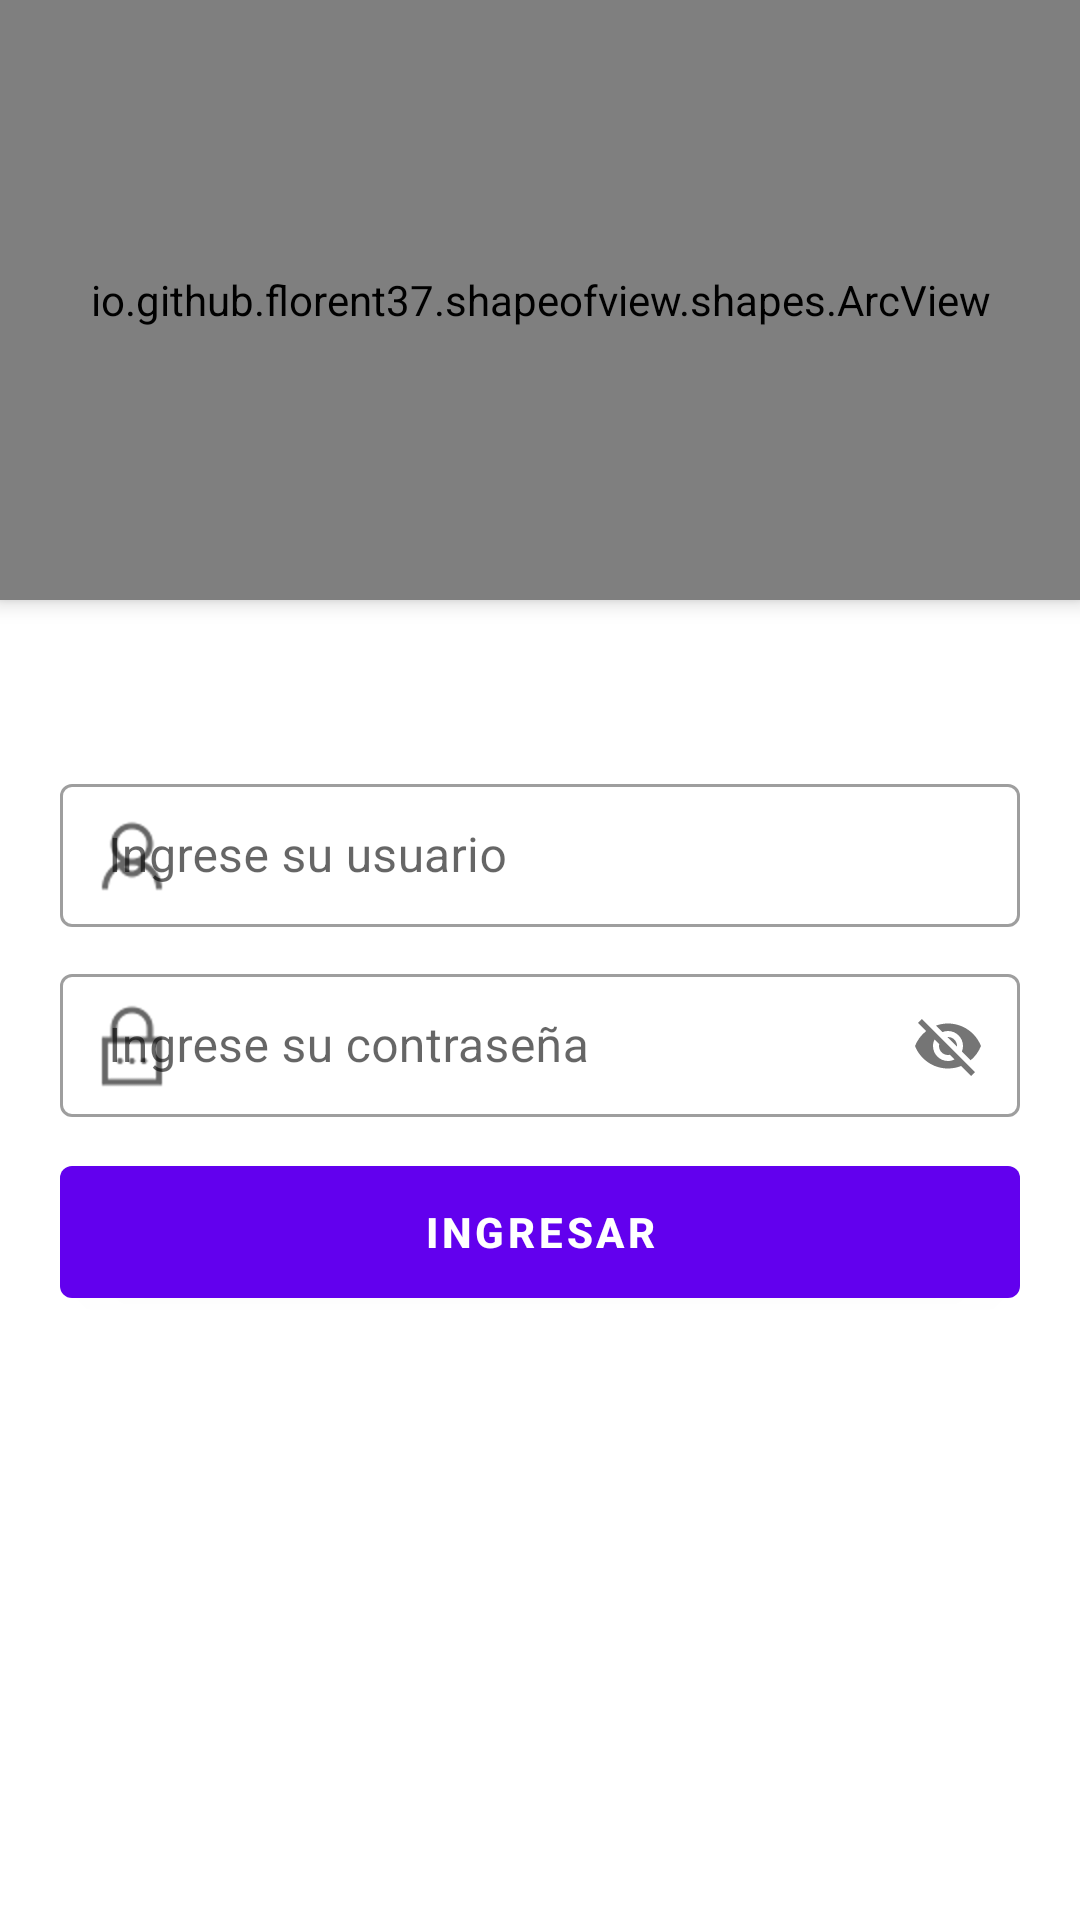

Reconstruct the res/layout file that produces this screen, plus the resources it refers to.
<!-- AndroidManifest.xml: application theme Theme.Patitas -->
<!-- res/layout/activity_login.xml -->
<?xml version="1.0" encoding="utf-8"?>
<androidx.appcompat.widget.LinearLayoutCompat
    xmlns:android="http://schemas.android.com/apk/res/android"
    xmlns:app="http://schemas.android.com/apk/res-auto"
    xmlns:tools="http://schemas.android.com/tools"
    android:layout_width="match_parent"
    android:layout_height="match_parent"
    tools:context=".LoginActivity"
    android:orientation="vertical"
    android:gravity="center_horizontal"
    >

    <io.github.florent37.shapeofview.shapes.ArcView
        android:layout_width="match_parent"
        android:layout_height="200dp"
        android:elevation="4dp"
        app:shape_arc_cropDirection="outside"
        app:shape_arc_height="20dp"
        app:shape_arc_position="bottom"
        >

        <androidx.appcompat.widget.LinearLayoutCompat
            android:layout_width="match_parent"
            android:layout_height="match_parent"
            android:background="@color/purple_500"
            android:gravity="center"
            >

            <androidx.appcompat.widget.AppCompatImageView
                android:layout_width="150dp"
                android:layout_height="150dp"
                app:srcCompat="@drawable/logo_veterinario"
                android:scaleType="centerCrop"
                >
            </androidx.appcompat.widget.AppCompatImageView>

        </androidx.appcompat.widget.LinearLayoutCompat>

    </io.github.florent37.shapeofview.shapes.ArcView>


    <androidx.appcompat.widget.LinearLayoutCompat
        android:layout_width="match_parent"
        android:layout_height="wrap_content"
        android:orientation="vertical"
        android:layout_marginRight="@dimen/padding_min"
        android:layout_marginLeft="@dimen/padding_min"
        android:gravity="center_horizontal"
        >
        <com.google.android.material.textfield.TextInputLayout
            android:layout_width="match_parent"
            android:layout_height="wrap_content"
            app:startIconDrawable="@drawable/person_outline"
            style="@style/Widget.MaterialComponents.TextInputLayout.OutlinedBox.Dense"
            android:layout_marginTop="?actionBarSize"
            android:layout_marginBottom="@dimen/margin_bottom_min"
            >
            <com.google.android.material.textfield.TextInputEditText
                android:layout_width="match_parent"
                android:layout_height="wrap_content"
                android:hint="@string/hint_ingresar_login"
                >
            </com.google.android.material.textfield.TextInputEditText>
        </com.google.android.material.textfield.TextInputLayout>

        <com.google.android.material.textfield.TextInputLayout
            android:layout_width="match_parent"
            android:layout_height="wrap_content"
            app:startIconDrawable="@drawable/password_outline"
            style="@style/Widget.MaterialComponents.TextInputLayout.OutlinedBox.Dense"
            app:passwordToggleEnabled="true"
            android:layout_marginBottom="@dimen/margin_bottom_min"
            >
            <com.google.android.material.textfield.TextInputEditText
                android:layout_width="match_parent"
                android:layout_height="wrap_content"
                android:hint="@string/hint_ingresar_pass"
                >
            </com.google.android.material.textfield.TextInputEditText>
        </com.google.android.material.textfield.TextInputLayout>

        <com.google.android.material.button.MaterialButton
            android:id="@+id/btnLogin"
            android:layout_width="match_parent"
            android:layout_height="?actionBarSize"
            android:text="@string/btn_login"
            android:textStyle="bold"
            android:paddingRight="@dimen/padding_min"
            android:paddingLeft="@dimen/padding_min"
            >
        </com.google.android.material.button.MaterialButton>
    </androidx.appcompat.widget.LinearLayoutCompat>

</androidx.appcompat.widget.LinearLayoutCompat>
<!-- resources referenced by this layout -->
<resources>
  <color name="purple_500">#FF6200EE</color>
  <dimen name="margin_bottom_min">10dp</dimen>
  <dimen name="padding_min">20dp</dimen>
  <!-- drawable logo_veterinario: png bitmap (drawable, 8043 bytes) -->
  <!-- drawable password_outline: png bitmap (drawable-hdpi, 510 bytes) -->
  <!-- drawable person_outline: png bitmap (drawable-hdpi, 797 bytes) -->
  <string name="btn_login">Ingresar</string>
  <string name="hint_ingresar_login">Ingrese su usuario</string>
  <string name="hint_ingresar_pass">Ingrese su contraseña</string>
  <style name="Theme.Patitas" parent="Theme.MaterialComponents.Light.NoActionBar">
          
          <item name="colorPrimary">@color/purple_500</item>
          <item name="colorPrimaryVariant">@color/purple_700</item>
          <item name="colorOnPrimary">@color/white</item>
          
          <item name="colorSecondary">@color/teal_200</item>
          <item name="colorSecondaryVariant">@color/teal_700</item>
          <item name="colorOnSecondary">@color/black</item>
          
          <item name="android:statusBarColor" tools:targetApi="l">?attr/colorPrimaryVariant</item>
          
          <item name="android:forceDarkAllowed" tools:targetApi="q">false</item>
      </style>
  <color name="purple_700">#FF3700B3</color>
  <color name="white">#FFFFFFFF</color>
  <color name="teal_200">#FF03DAC5</color>
  <color name="teal_700">#FF018786</color>
  <color name="black">#FF000000</color>
</resources>
